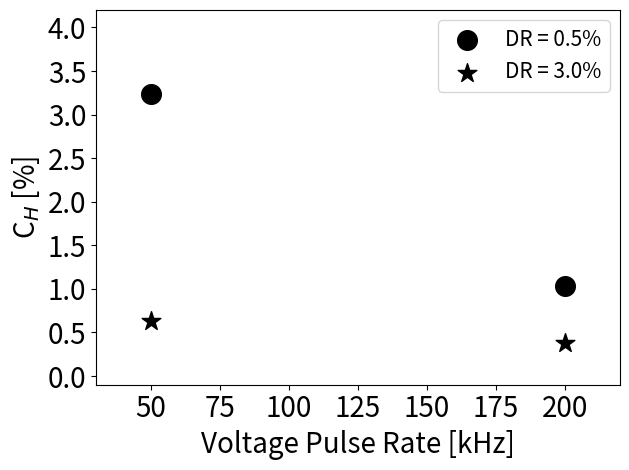

Here is the Python script that generated this plot: (Note: this script raises an exception after producing the figure.)
#!/usr/bin/env python3
# -*- coding: utf-8 -*-
"""
Created on Sat Feb 12 22:54:24 2022

@author: bart924
"""

import matplotlib.pyplot as plt
import os



Y1W26 = (50.,200.) #DR 0.5
Y2W26 = (125) #DR 1
Y3W26 = (50., 200.) #DR 3.0

Y4W25 = (50.,125.) #DR 1.0
Y5W25 = (50.) #DR 2.0




#X, Y = np.meshgrid(X, Y)
Z1W26 = (3.24,1.03) 
Z2W26 = (0.96)
Z3W26 = (0.63,0.38)

Z4W25 = (4.66,2.30) #DR 1
Z5W25 = (2.06) #DR 2




plt.scatter(Y1W26,Z1W26,marker='o',color='k',s=200)
# plt.scatter(Y4W25,Z4W25,marker='o',color='k',s=200)
# plt.scatter(Y2,Z2,marker='s',color='k',s=100)
# plt.scatter(Y5W25,Z5W25,marker='D',color='k',s=200)
plt.scatter(Y3W26,Z3W26,marker='*',color='k',s=200)




plt.xlabel("Voltage Pulse Rate [kHz]", fontsize = 20)
plt.ylabel('C$_{H}$ [%]', fontsize = 20)
plt.xticks(fontsize = 20)
plt.yticks(fontsize = 20)

plt.legend(['DR = 0.5%','DR = 3.0%'], fontsize = 15, frameon = True)

plt.xlim(30,220)
plt.ylim(-0.1,4.2)
plt.tight_layout()

os.chdir("/Volumes/Dallin_postdoc/GitHub/Dallin_Barton_APT/H_study")
plt.savefig('Fe18Cr14Nivoltageonlyparameterv2.png', dpi = 1200)